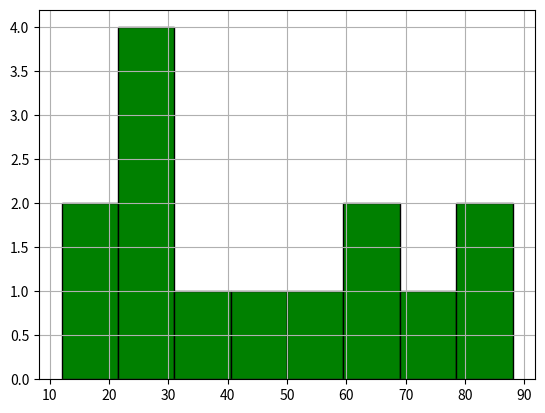

Reproduce this figure in Python.
import matplotlib.pyplot as plt
import numpy as np
arr = np.array([20,25,23,43,56,85,76,65,23,33,88,65,24,12])
plt.hist(arr,bins=8,color='g',edgecolor='black')
plt.grid()
plt.show()
